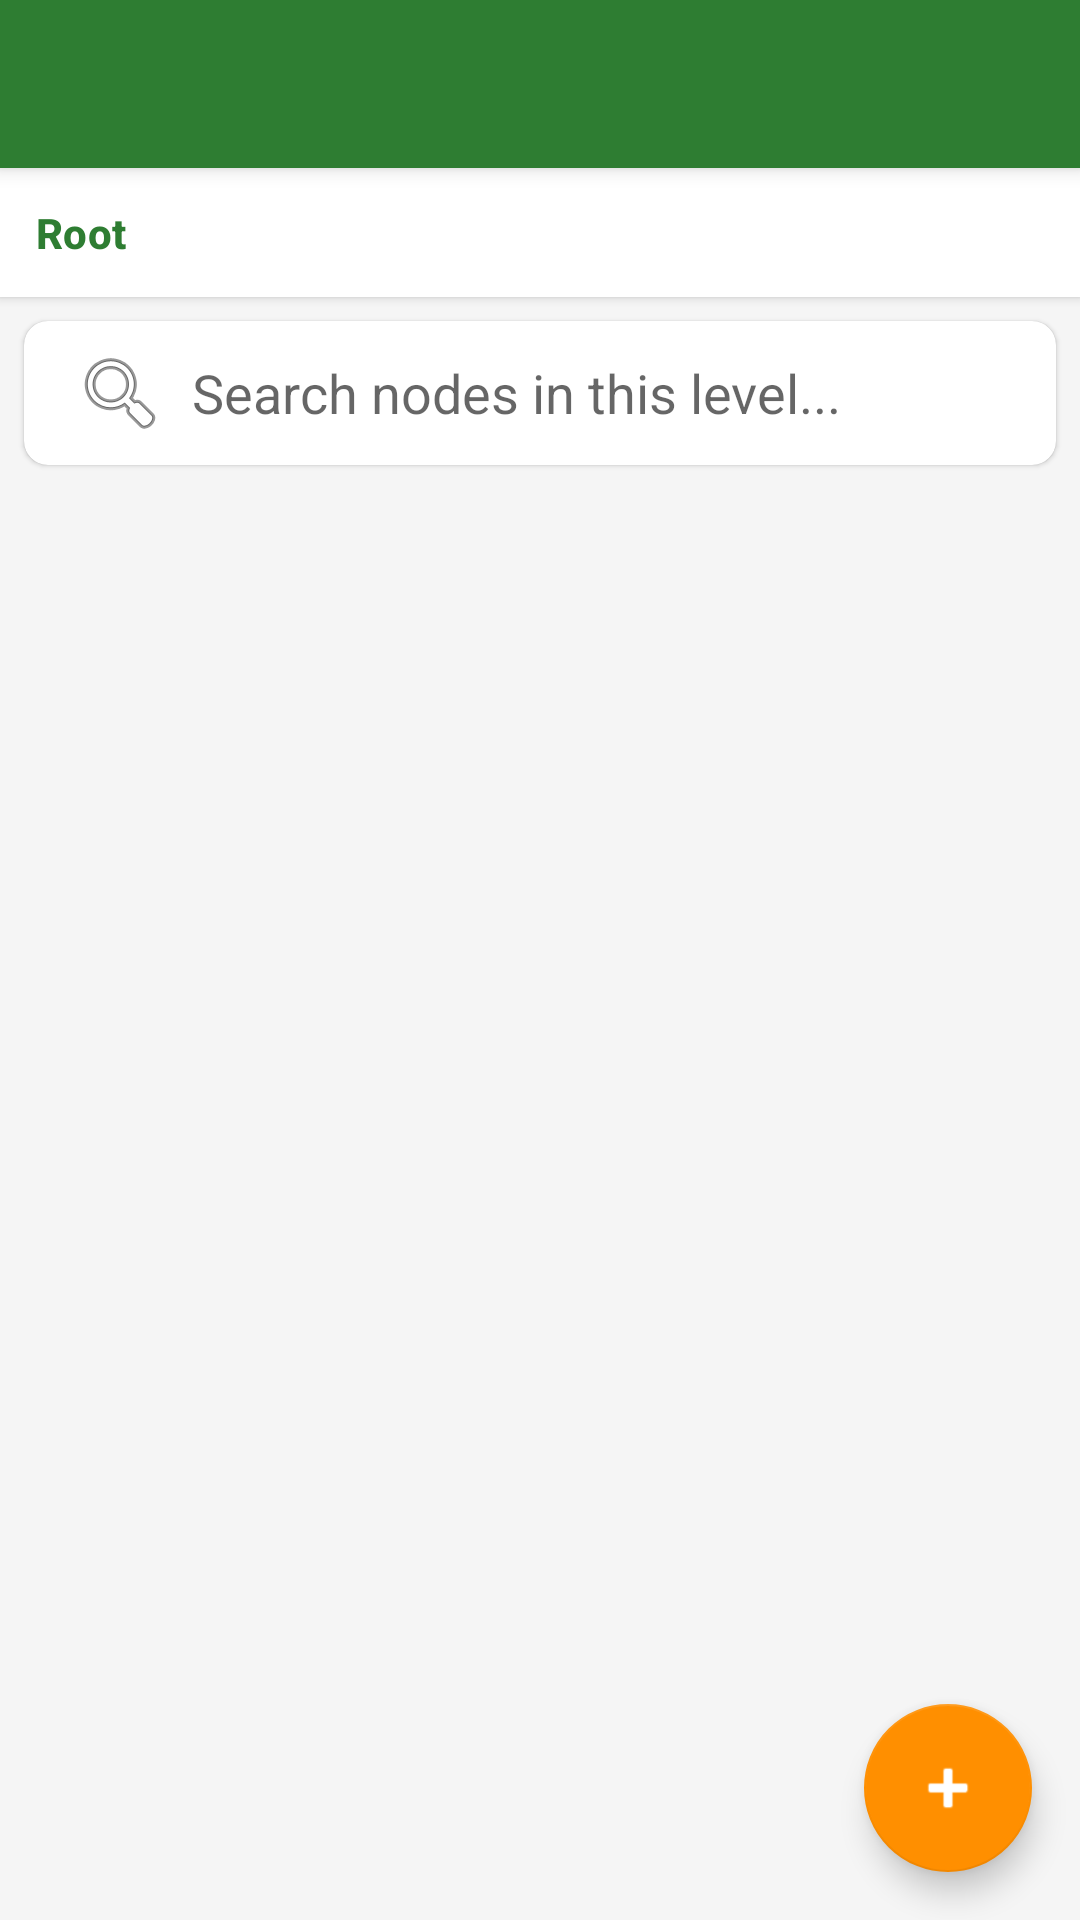

Android layout source for this screen:
<!-- AndroidManifest.xml: activity theme Theme.TodoMaster.NodesTheme -->
<!-- res/layout/activity_tree_list.xml -->
<?xml version="1.0" encoding="utf-8"?>
<androidx.coordinatorlayout.widget.CoordinatorLayout xmlns:android="http://schemas.android.com/apk/res/android"
    xmlns:app="http://schemas.android.com/apk/res-auto"
    android:layout_width="match_parent"
    android:layout_height="match_parent"
    android:background="@color/background">

    <com.google.android.material.appbar.AppBarLayout
        android:layout_width="match_parent"
        android:layout_height="wrap_content"
        android:theme="@style/Theme.TodoMaster.AppBarOverlay">

        <androidx.appcompat.widget.Toolbar
            android:id="@+id/toolbar"
            android:layout_width="match_parent"
            android:layout_height="?attr/actionBarSize"
            android:background="?attr/colorPrimary"
            app:popupTheme="@style/Theme.TodoMaster.PopupOverlay" />

    </com.google.android.material.appbar.AppBarLayout>

    <LinearLayout
        android:layout_width="match_parent"
        android:layout_height="match_parent"
        android:orientation="vertical"
        app:layout_behavior="@string/appbar_scrolling_view_behavior">

        
        <HorizontalScrollView
            android:layout_width="match_parent"
            android:layout_height="wrap_content"
            android:background="@color/surface"
            android:padding="12dp"
            android:scrollbars="none"
            android:elevation="2dp">

            <TextView
                android:id="@+id/textBreadcrumb"
                android:layout_width="wrap_content"
                android:layout_height="wrap_content"
                android:text="Root"
                android:textAppearance="?attr/textAppearanceSubtitle2"
                android:textColor="?attr/colorPrimary"
                android:textStyle="bold" />
        </HorizontalScrollView>

        
        <com.google.android.material.card.MaterialCardView
            android:layout_width="match_parent"
            android:layout_height="wrap_content"
            android:layout_margin="8dp"
            app:cardCornerRadius="8dp"
            app:cardElevation="1dp">

            <EditText
                android:id="@+id/editSearch"
                android:layout_width="match_parent"
                android:layout_height="48dp"
                android:hint="Search nodes in this level..."
                android:paddingHorizontal="16dp"
                android:background="@android:color/transparent"
                android:drawableStart="@android:drawable/ic_menu_search"
                android:drawablePadding="8dp"
                android:inputType="text"
                android:maxLines="1"
                android:singleLine="true"
                android:contentDescription="Search edit text" />
        </com.google.android.material.card.MaterialCardView>

        
        <FrameLayout
            android:layout_width="match_parent"
            android:layout_height="match_parent">

            <androidx.recyclerview.widget.RecyclerView
                android:id="@+id/recyclerView"
                android:layout_width="match_parent"
                android:layout_height="match_parent"
                android:padding="4dp"
                android:clipToPadding="false" />

            <LinearLayout
                android:id="@+id/layoutEmptyState"
                android:layout_width="wrap_content"
                android:layout_height="wrap_content"
                android:layout_gravity="center"
                android:orientation="vertical"
                android:gravity="center"
                android:visibility="gone">

                <TextView
                    android:layout_width="wrap_content"
                    android:layout_height="wrap_content"
                    android:text="This level is empty"
                    android:textAppearance="?attr/textAppearanceHeadline6"
                    android:textColor="@color/text_secondary" />

                <TextView
                    android:layout_width="wrap_content"
                    android:layout_height="wrap_content"
                    android:text="Tap the + button to add a node"
                    android:textAppearance="?attr/textAppearanceBody2"
                    android:textColor="@color/text_secondary"
                    android:layout_marginTop="8dp" />
            </LinearLayout>

        </FrameLayout>

    </LinearLayout>

    <com.google.android.material.floatingactionbutton.FloatingActionButton
        android:id="@+id/fabAddNode"
        android:layout_width="wrap_content"
        android:layout_height="wrap_content"
        android:layout_gravity="bottom|end"
        android:layout_margin="16dp"
        android:src="@android:drawable/ic_input_add"
        app:tint="@android:color/white"
        app:backgroundTint="?attr/colorAccent"
        android:contentDescription="Add node" />

</androidx.coordinatorlayout.widget.CoordinatorLayout>
<!-- resources referenced by this layout -->
<resources>
  <color name="background">#F5F5F5</color>
  <color name="surface">#FFFFFF</color>
  <color name="text_secondary">#757575</color>
  <style name="Theme.TodoMaster.AppBarOverlay" parent="ThemeOverlay.AppCompat.Dark.ActionBar" />
  <style name="Theme.TodoMaster.PopupOverlay" parent="ThemeOverlay.AppCompat.Light" />
  <style name="Theme.TodoMaster.NodesTheme" parent="Theme.TodoMaster.NoActionBar">
          <item name="colorPrimary">@color/nodes_primary</item>
          <item name="colorPrimaryDark">@color/nodes_primary_dark</item>
          <item name="colorAccent">@color/nodes_accent</item>
      </style>
  <style name="Theme.TodoMaster.NoActionBar">
          <item name="windowActionBar">false</item>
          <item name="windowNoTitle">true</item>
          <item name="android:statusBarColor" tools:targetApi="l">@android:color/transparent</item>
          <item name="android:windowDrawsSystemBarBackgrounds">true</item>
      </style>
  <color name="nodes_primary">#2E7D32</color>
  <color name="nodes_primary_dark">#1B5E20</color>
  <color name="nodes_accent">#FF8F00</color>
</resources>
